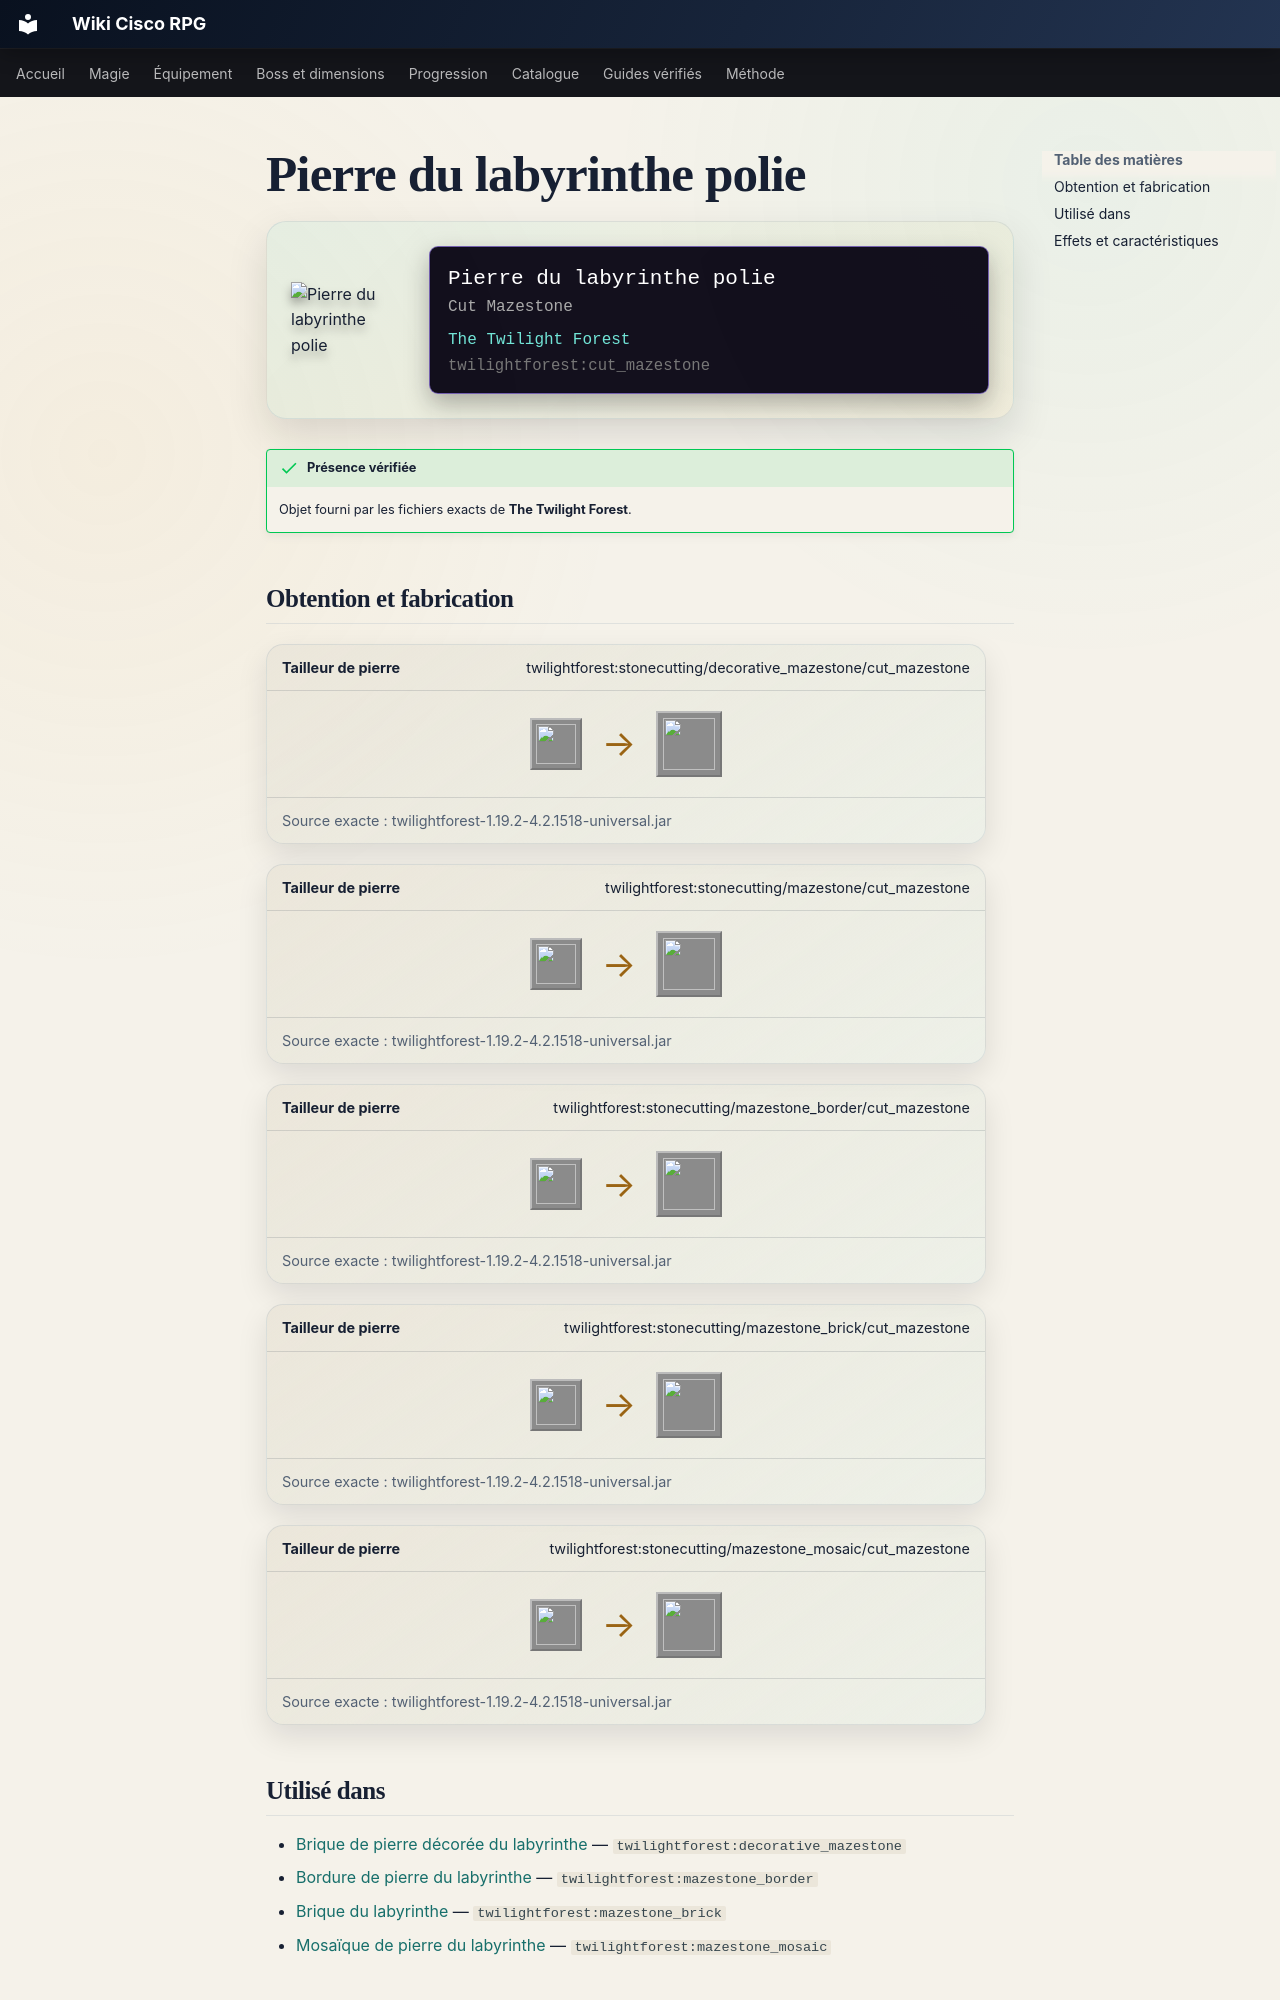

repository: Kloups-Dev/wiki-cisco-rpg · page: catalogue/objets/twilightforest/cut_mazestone/index.html · generator: mkdocs

# Pierre du labyrinthe polie

<div class="mc-item-showcase">
<img class="mc-item-icon" src="../../../../assets/generated/items/twilightforest/cut_mazestone.png" alt="Pierre du labyrinthe polie">
<div class="mc-tooltip-card">
<div class="mc-tooltip-card__name">Pierre du labyrinthe polie</div>
<div class="mc-tooltip-card__alias">Cut Mazestone</div>
<div class="mc-tooltip-card__mod">The Twilight Forest</div>
<div class="mc-tooltip-card__id">twilightforest:cut_mazestone</div>
</div>
</div>

!!! success "Présence vérifiée"
    Objet fourni par les fichiers exacts de **The Twilight Forest**.

## Obtention et fabrication

<div class="jei-recipe"><div class="jei-recipe__head"><strong>Tailleur de pierre</strong><span>twilightforest:stonecutting/decorative_mazestone/cut_mazestone</span></div><div class="jei-recipe__body"><div class="jei-inputs"><a class="jei-slot" href="../../../../catalogue/objets/twilightforest/decorative_mazestone/" title="Brique de pierre décorée du labyrinthe (twilightforest:decorative_mazestone)"><img src="../../../../assets/generated/items/twilightforest/decorative_mazestone.png" alt="" loading="lazy"></a></div><span class="jei-arrow">→</span><span class="jei-slot jei-slot--result"><img src="../../../../assets/generated/items/twilightforest/cut_mazestone.png" alt=""></span></div><div class="jei-recipe__source">Source exacte : twilightforest-1.19.2-4.2.1518-universal.jar</div></div>
<div class="jei-recipe"><div class="jei-recipe__head"><strong>Tailleur de pierre</strong><span>twilightforest:stonecutting/mazestone/cut_mazestone</span></div><div class="jei-recipe__body"><div class="jei-inputs"><a class="jei-slot" href="../../../../catalogue/objets/twilightforest/mazestone/" title="Pierre du labyrinthe (twilightforest:mazestone)"><img src="../../../../assets/generated/items/twilightforest/mazestone.png" alt="" loading="lazy"></a></div><span class="jei-arrow">→</span><span class="jei-slot jei-slot--result"><img src="../../../../assets/generated/items/twilightforest/cut_mazestone.png" alt=""></span></div><div class="jei-recipe__source">Source exacte : twilightforest-1.19.2-4.2.1518-universal.jar</div></div>
<div class="jei-recipe"><div class="jei-recipe__head"><strong>Tailleur de pierre</strong><span>twilightforest:stonecutting/mazestone_border/cut_mazestone</span></div><div class="jei-recipe__body"><div class="jei-inputs"><a class="jei-slot" href="../../../../catalogue/objets/twilightforest/mazestone_border/" title="Bordure de pierre du labyrinthe (twilightforest:mazestone_border)"><img src="../../../../assets/generated/items/twilightforest/mazestone_border.png" alt="" loading="lazy"></a></div><span class="jei-arrow">→</span><span class="jei-slot jei-slot--result"><img src="../../../../assets/generated/items/twilightforest/cut_mazestone.png" alt=""></span></div><div class="jei-recipe__source">Source exacte : twilightforest-1.19.2-4.2.1518-universal.jar</div></div>
<div class="jei-recipe"><div class="jei-recipe__head"><strong>Tailleur de pierre</strong><span>twilightforest:stonecutting/mazestone_brick/cut_mazestone</span></div><div class="jei-recipe__body"><div class="jei-inputs"><a class="jei-slot" href="../../../../catalogue/objets/twilightforest/mazestone_brick/" title="Brique du labyrinthe (twilightforest:mazestone_brick)"><img src="../../../../assets/generated/items/twilightforest/mazestone_brick.png" alt="" loading="lazy"></a></div><span class="jei-arrow">→</span><span class="jei-slot jei-slot--result"><img src="../../../../assets/generated/items/twilightforest/cut_mazestone.png" alt=""></span></div><div class="jei-recipe__source">Source exacte : twilightforest-1.19.2-4.2.1518-universal.jar</div></div>
<div class="jei-recipe"><div class="jei-recipe__head"><strong>Tailleur de pierre</strong><span>twilightforest:stonecutting/mazestone_mosaic/cut_mazestone</span></div><div class="jei-recipe__body"><div class="jei-inputs"><a class="jei-slot" href="../../../../catalogue/objets/twilightforest/mazestone_mosaic/" title="Mosaïque de pierre du labyrinthe (twilightforest:mazestone_mosaic)"><img src="../../../../assets/generated/items/twilightforest/mazestone_mosaic.png" alt="" loading="lazy"></a></div><span class="jei-arrow">→</span><span class="jei-slot jei-slot--result"><img src="../../../../assets/generated/items/twilightforest/cut_mazestone.png" alt=""></span></div><div class="jei-recipe__source">Source exacte : twilightforest-1.19.2-4.2.1518-universal.jar</div></div>
